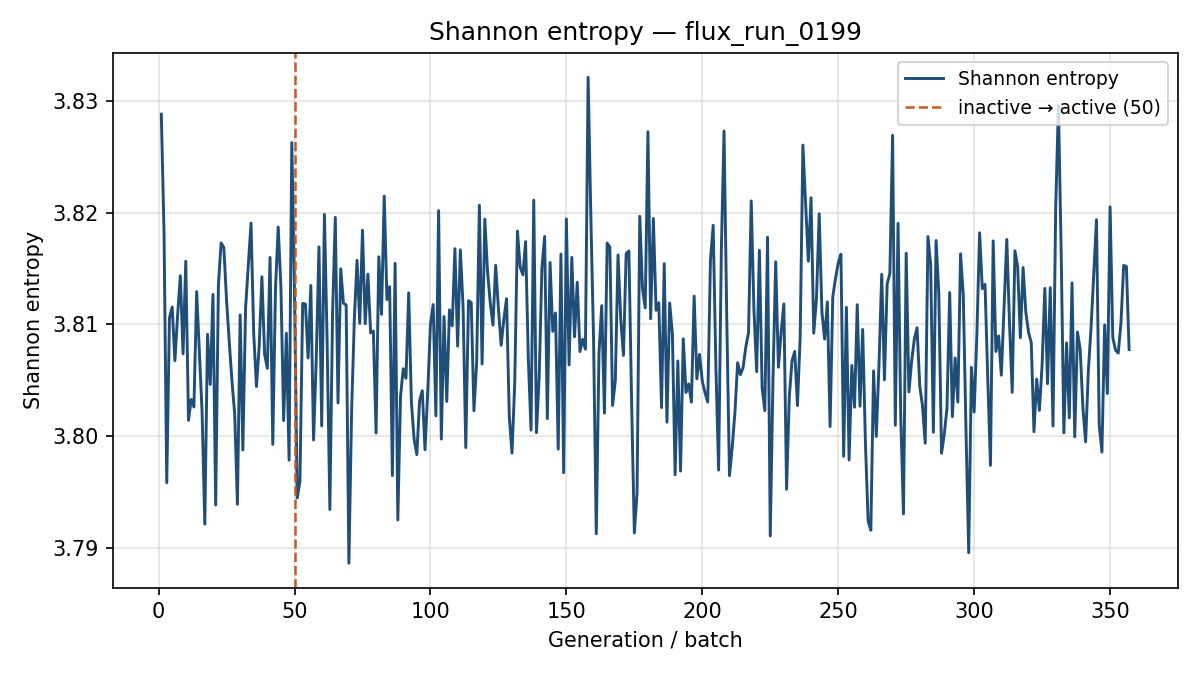

The file beside this chart, header and first rows:
generation, shannon_entropy, k_generation
1, 3.829, 0.7756
2, 3.818, 0.756
3, 3.796, 0.7714
4, 3.811, 0.7619
5, 3.812, 0.7678
6, 3.807, 0.7673
7, 3.811, 0.7649
8, 3.814, 0.7807
9, 3.807, 0.7536
10, 3.816, 0.7636
11, 3.801, 0.755
12, 3.803, 0.7545
13, 3.803, 0.7855
14, 3.813, 0.7593
15, 3.808, 0.7601
16, 3.802, 0.7606
17, 3.792, 0.7764
18, 3.809, 0.7748
19, 3.805, 0.7578
20, 3.813, 0.7699
21, 3.794, 0.7583
22, 3.814, 0.7713
23, 3.817, 0.7677
24, 3.817, 0.7666
25, 3.812, 0.7605
26, 3.808, 0.7678
27, 3.805, 0.7674
28, 3.802, 0.7477
29, 3.794, 0.7642
30, 3.811, 0.7584
31, 3.799, 0.7659
32, 3.811, 0.7605
33, 3.815, 0.7581
34, 3.819, 0.7533
35, 3.809, 0.768
36, 3.804, 0.7744
37, 3.808, 0.7883
38, 3.814, 0.7615
39, 3.807, 0.7769
40, 3.806, 0.7638
41, 3.816, 0.7657
42, 3.799, 0.7786
43, 3.813, 0.7691
44, 3.819, 0.7589
45, 3.813, 0.7818
46, 3.801, 0.7841
47, 3.809, 0.7703
48, 3.798, 0.7644
49, 3.826, 0.7797
50, 3.813, 0.7668
51, 3.795, 0.7697
52, 3.796, 0.7873
53, 3.812, 0.7494
54, 3.812, 0.7582
55, 3.807, 0.7661
56, 3.813, 0.7768
57, 3.8, 0.7941
58, 3.807, 0.7597
59, 3.817, 0.7772
60, 3.801, 0.767
... 297 more rows
